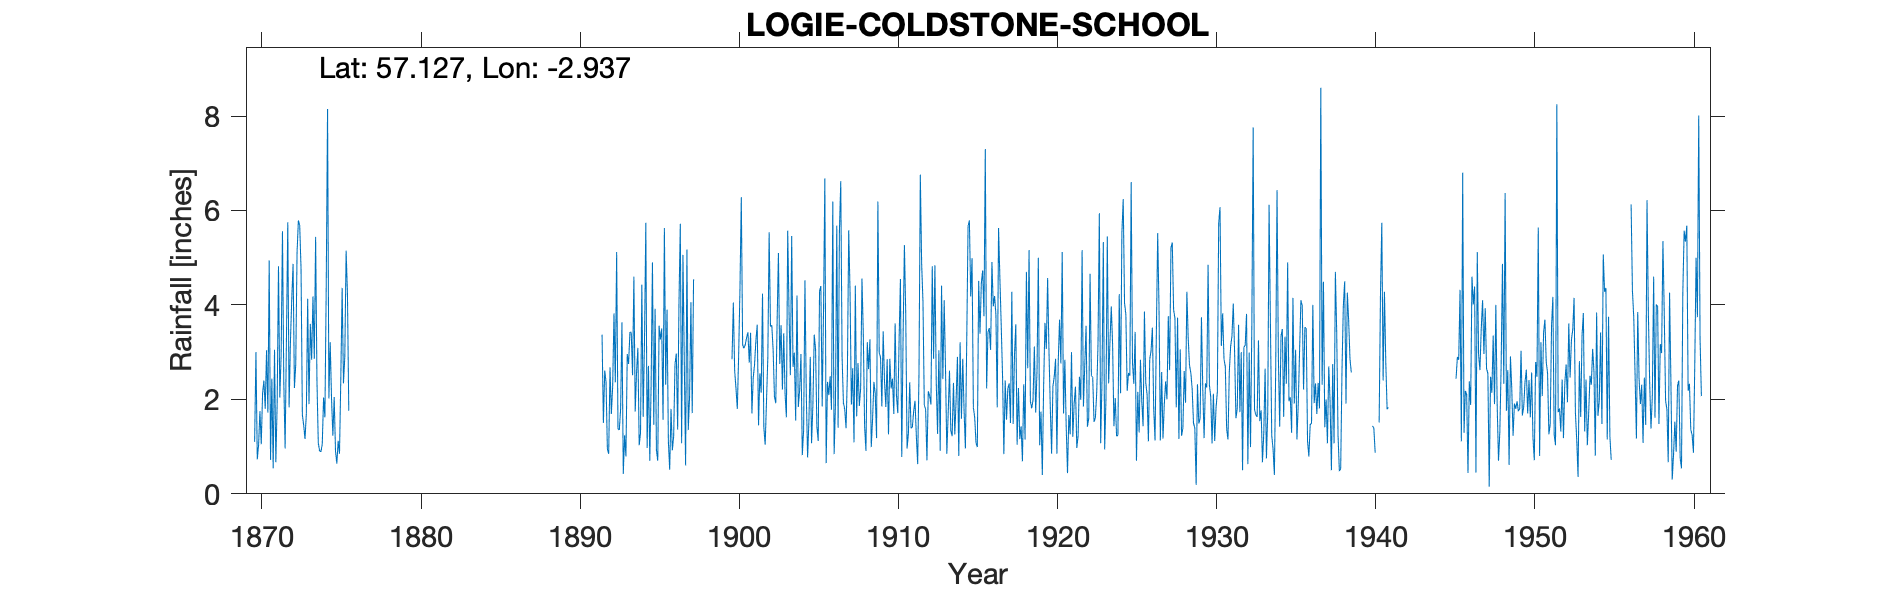

The data file committed next to this chart (first rows):
LOGIE COLDSTONE SCHOOL, , , , , , , , , , , , , , , , , , , , , , , 
Grid ref, NJ434044, Long, -2.937, Lat, 57.13, Elevation, 608, ft, , , , , , , , , , , , , , , 
Station no, 5641, , , , , , , , , , , , , , , , , , , , , , 
, 1870, 1871, 1872, 1873, 1874, 1875, 1876, 1877, 1878, 1879, 1880, 1881, 1882, 1883, 1884, 1885, 1886, 1887, 1888, 1889, 1890, 1891, 1892
January, 1.1, 0.72, 3.29, 1.68, 1.08, 2.05, , , , , , , , , , , , , , , , , 2.61
February, 3, 2.44, 5.75, 1.45, 0.91, 0.9, , , , , , , , , , , , , , , , , 2.37
March, 0.73, 0.54, 1.83, 1.16, 0.89, 0.64, , , , , , , , , , , , , , , , , 0.95
April, 1.04, 3.05, 3.22, 1.7, 1.05, 1.12, , , , , , , , , , , , , , , , , 0.85
May, 1.75, 0.67, 4.12, 4.13, 2.04, 0.85, , , , , , , , , , , , , , , , , 2.68
June, 1.05, 1.91, 4.87, 1.9, 1.62, 2.45, , , , , , , , , , , , , , , , , 1.69
July, 2.13, 4.82, 2.24, 3.6, 4.4, 4.36, , , , , , , , , , , , , , , , , 2.28
August, 2.4, 2.04, 2.73, 2.84, 8.15, 2.34, , , , , , , , , , , , , , , , , 3.82
September, 1.8, 2.94, 5.11, 4.18, 2.02, 2.9, , , , , , , , , , , , , , , , , 2.36
October, 3.04, 5.56, 5.79, 2.86, 3.21, 5.15, , , , , , , , , , , , , , , , , 5.12
November, 1.72, 2.36, 5.68, 5.44, 2.01, 4.24, , , , , , , , , , , , , , , , 3.37, 1.38
December, 4.94, 0.96, 4.77, 2.4, 1.23, 1.76, , , , , , , , , , , , , , , , 1.5, 1.35
Total, 24.7, 28.01, 49.4, 33.34, 28.61, 28.76, , , , , , , , , , , , , , , , , 27.46
